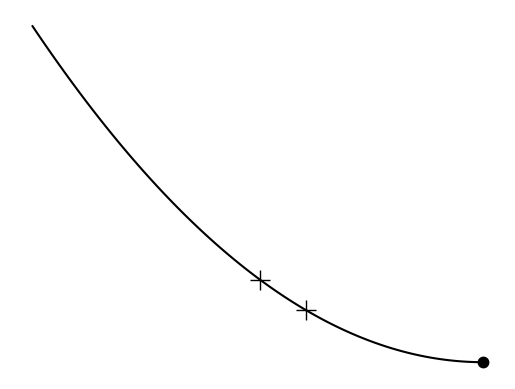

The script that saved this image:
import matplotlib.pyplot as plt
import numpy as np

plt.figure(0)
x = np.linspace(-1,0,100)
plt.plot(x,x**2,'-k')
dual_point_coord = np.array([x[50],x[60]])
plt.plot(dual_point_coord,dual_point_coord**2,'+k',markersize=15)
plt.plot(x[-1],x[-1]**2,'.k',markersize=15)
plt.axis('off')
plt.savefig('relaxation_curve.pdf')